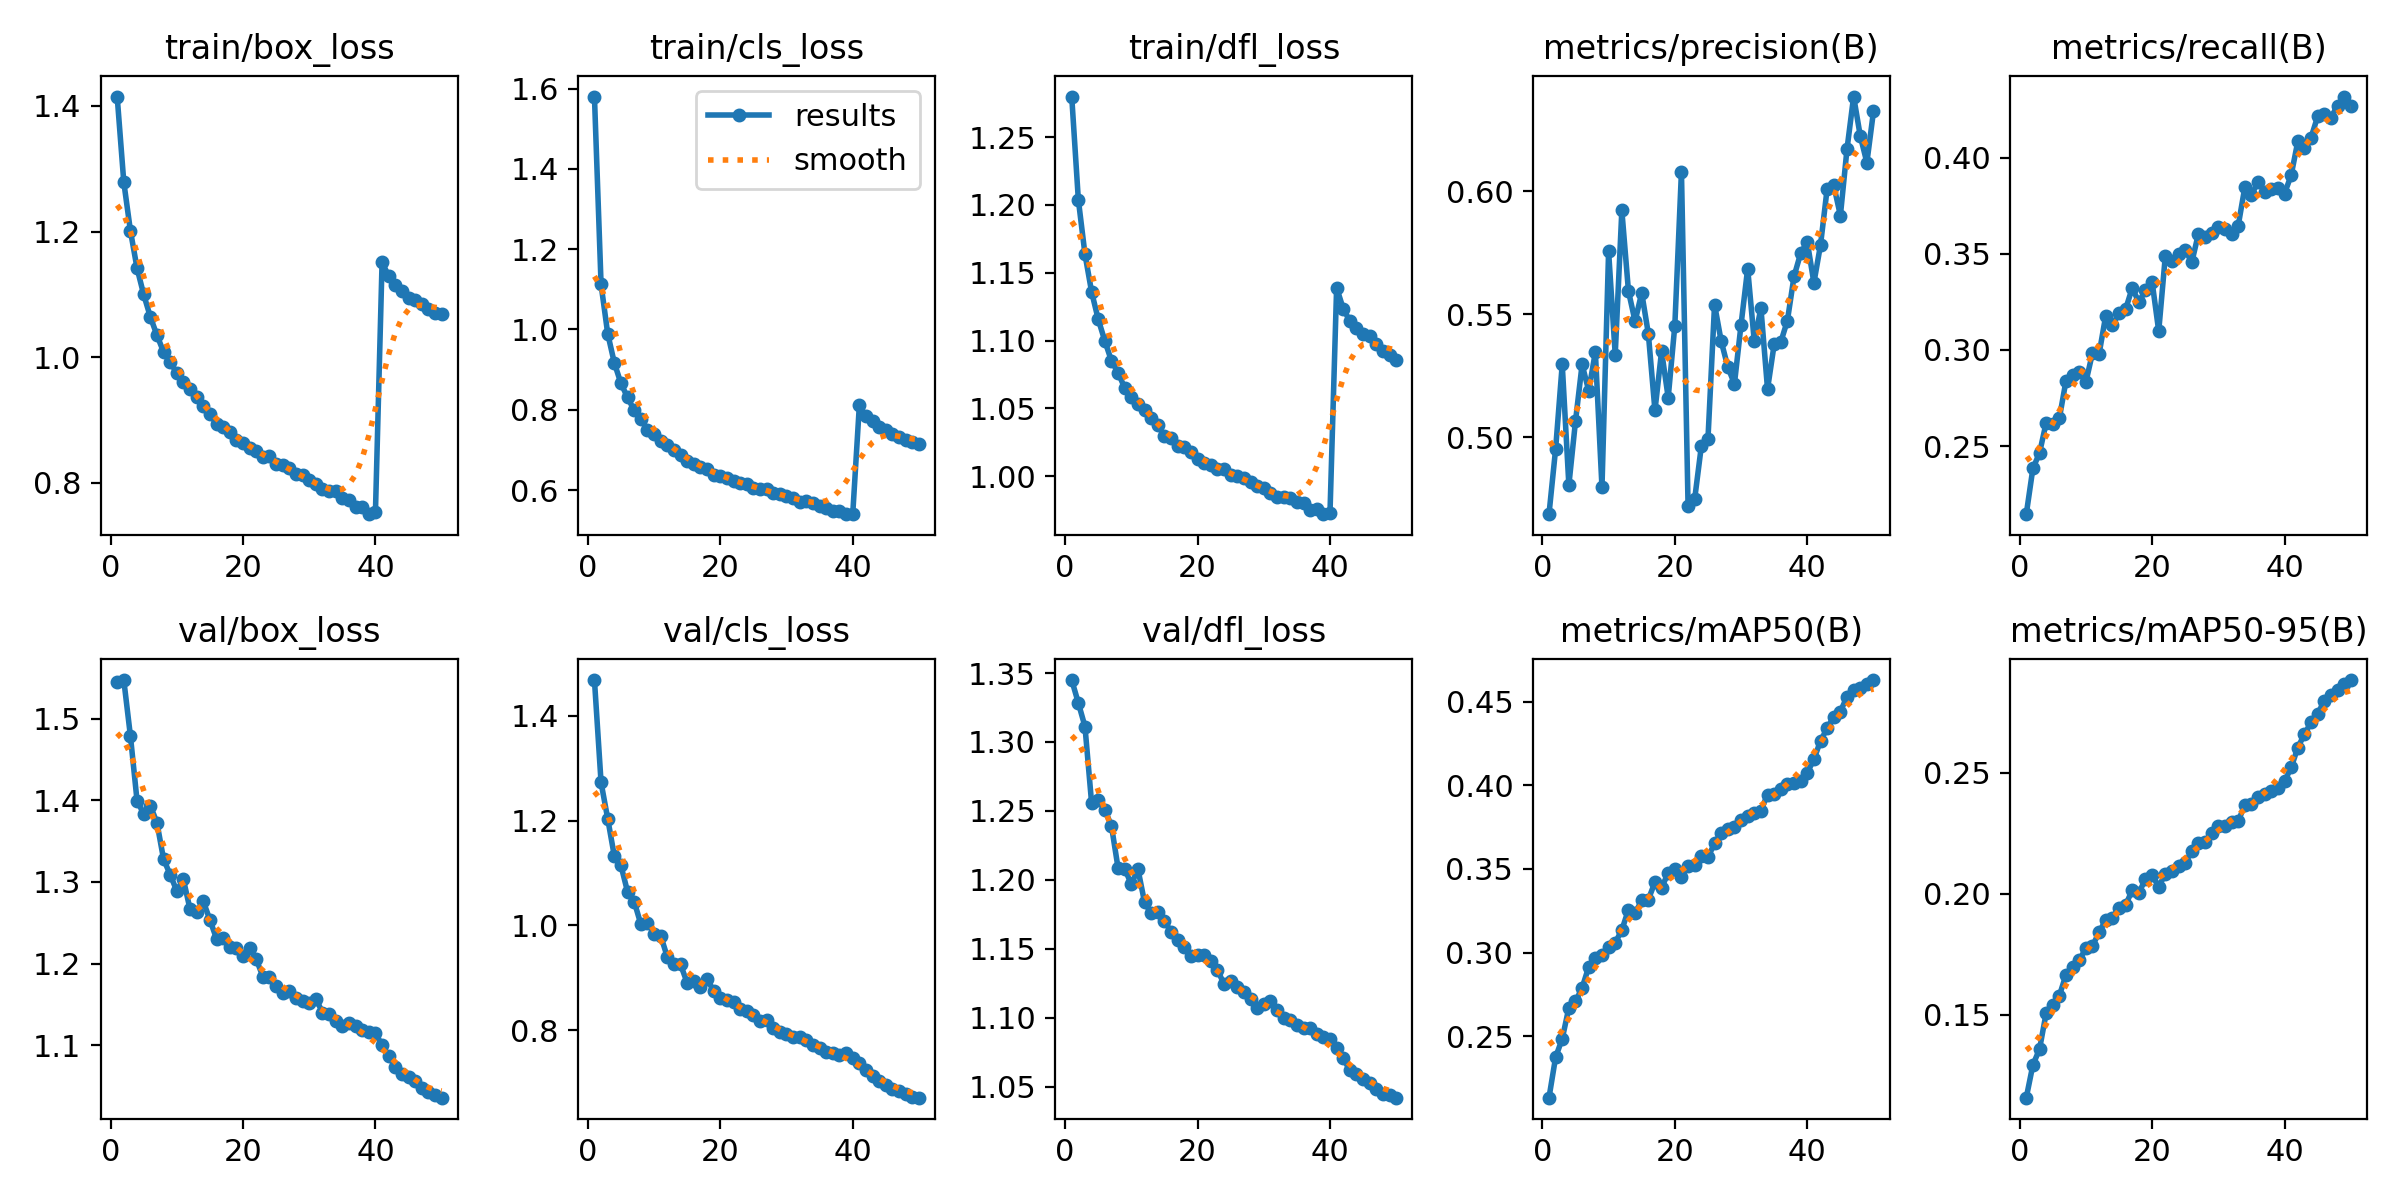

The file beside this chart, header and first rows:
epoch, time, train/box_loss, train/cls_loss, train/dfl_loss, metrics/precision(B), metrics/recall(B), metrics/mAP50(B), metrics/mAP50-95(B), val/box_loss, val/cls_loss, val/dfl_loss, lr/pg0, lr/pg1, lr/pg2
1, 99.67, 1.415, 1.58, 1.28, 0.4686, 0.2146, 0.2132, 0.1157, 1.545, 1.468, 1.345, 0.001195, 0.000998, 0.000998
2, 191.6, 1.279, 1.112, 1.204, 0.4951, 0.2384, 0.2374, 0.1292, 1.547, 1.273, 1.328, 0.0009802, 0.0009802, 0.0009802
3, 283.6, 1.201, 0.9899, 1.164, 0.5296, 0.2464, 0.2485, 0.1357, 1.479, 1.204, 1.311, 0.0009604, 0.0009604, 0.0009604
4, 374.8, 1.142, 0.917, 1.136, 0.4805, 0.2621, 0.267, 0.1506, 1.4, 1.132, 1.256, 0.0009406, 0.0009406, 0.0009406
5, 467.5, 1.1, 0.8658, 1.116, 0.5064, 0.2615, 0.2708, 0.1538, 1.383, 1.115, 1.258, 0.0009208, 0.0009208, 0.0009208
6, 558.8, 1.064, 0.8309, 1.1, 0.5295, 0.2646, 0.2789, 0.1578, 1.394, 1.064, 1.251, 0.000901, 0.000901, 0.000901
7, 649.5, 1.035, 0.7987, 1.085, 0.5188, 0.284, 0.2914, 0.1665, 1.373, 1.046, 1.239, 0.0008812, 0.0008812, 0.0008812
8, 741.6, 1.008, 0.7775, 1.076, 0.5346, 0.2869, 0.2968, 0.1698, 1.328, 1.003, 1.209, 0.0008614, 0.0008614, 0.0008614
9, 832.9, 0.9919, 0.7502, 1.065, 0.4796, 0.2887, 0.2985, 0.1725, 1.309, 1.005, 1.208, 0.0008416, 0.0008416, 0.0008416
10, 923.6, 0.9749, 0.7405, 1.059, 0.5756, 0.2832, 0.3034, 0.1774, 1.289, 0.9842, 1.197, 0.0008218, 0.0008218, 0.0008218
11, 1014, 0.9598, 0.7229, 1.053, 0.5336, 0.2985, 0.3059, 0.1784, 1.303, 0.9806, 1.208, 0.000802, 0.000802, 0.000802
12, 1106, 0.949, 0.7116, 1.049, 0.5923, 0.298, 0.3134, 0.184, 1.267, 0.9399, 1.184, 0.0007822, 0.0007822, 0.0007822
13, 1198, 0.9363, 0.7002, 1.043, 0.5594, 0.3179, 0.3257, 0.1891, 1.263, 0.9262, 1.176, 0.0007624, 0.0007624, 0.0007624
14, 1290, 0.9215, 0.6869, 1.038, 0.5471, 0.3128, 0.3236, 0.1901, 1.276, 0.9257, 1.177, 0.0007426, 0.0007426, 0.0007426
15, 1381, 0.9091, 0.6732, 1.029, 0.5587, 0.319, 0.3312, 0.1941, 1.254, 0.8907, 1.17, 0.0007228, 0.0007228, 0.0007228
16, 1472, 0.8942, 0.6641, 1.028, 0.5421, 0.3212, 0.3317, 0.1953, 1.23, 0.8945, 1.162, 0.000703, 0.000703, 0.000703
17, 1564, 0.8894, 0.6575, 1.022, 0.5108, 0.3323, 0.3421, 0.2014, 1.231, 0.8818, 1.156, 0.0006832, 0.0006832, 0.0006832
18, 1655, 0.8813, 0.6536, 1.021, 0.535, 0.3248, 0.3388, 0.2004, 1.22, 0.8981, 1.152, 0.0006634, 0.0006634, 0.0006634
19, 1747, 0.8681, 0.6388, 1.018, 0.5161, 0.3311, 0.3476, 0.2059, 1.219, 0.875, 1.145, 0.0006436, 0.0006436, 0.0006436
20, 1838, 0.8628, 0.6346, 1.013, 0.5454, 0.3355, 0.3501, 0.2075, 1.209, 0.8613, 1.146, 0.0006238, 0.0006238, 0.0006238
21, 1930, 0.8556, 0.63, 1.01, 0.608, 0.3098, 0.3453, 0.2029, 1.219, 0.8575, 1.145, 0.000604, 0.000604, 0.000604
22, 2021, 0.8512, 0.6232, 1.009, 0.4719, 0.349, 0.3517, 0.2081, 1.205, 0.8543, 1.141, 0.0005842, 0.0005842, 0.0005842
23, 2112, 0.8411, 0.6166, 1.006, 0.4748, 0.3462, 0.3521, 0.2094, 1.184, 0.8411, 1.135, 0.0005644, 0.0005644, 0.0005644
24, 2204, 0.842, 0.6143, 1.005, 0.4962, 0.35, 0.3575, 0.2114, 1.184, 0.8363, 1.125, 0.0005446, 0.0005446, 0.0005446
25, 2296, 0.8291, 0.606, 1.001, 0.499, 0.3519, 0.357, 0.2125, 1.173, 0.83, 1.127, 0.0005248, 0.0005248, 0.0005248
26, 2387, 0.8279, 0.6036, 1, 0.5539, 0.3457, 0.3653, 0.2177, 1.164, 0.8181, 1.122, 0.000505, 0.000505, 0.000505
27, 2479, 0.8239, 0.6015, 0.9987, 0.539, 0.3606, 0.3716, 0.221, 1.166, 0.8192, 1.119, 0.0004852, 0.0004852, 0.0004852
28, 2571, 0.8141, 0.5926, 0.996, 0.5285, 0.3585, 0.3737, 0.2212, 1.158, 0.8047, 1.114, 0.0004654, 0.0004654, 0.0004654
29, 2663, 0.8125, 0.5891, 0.9926, 0.5216, 0.3609, 0.3754, 0.2249, 1.155, 0.7969, 1.107, 0.0004456, 0.0004456, 0.0004456
30, 2755, 0.8045, 0.5848, 0.9909, 0.5457, 0.3639, 0.3795, 0.2278, 1.151, 0.7922, 1.11, 0.0004258, 0.0004258, 0.0004258
31, 2846, 0.7981, 0.5803, 0.9877, 0.5686, 0.363, 0.3818, 0.2278, 1.157, 0.7873, 1.112, 0.000406, 0.000406, 0.000406
32, 2938, 0.7898, 0.5714, 0.9849, 0.5389, 0.3604, 0.3835, 0.2294, 1.14, 0.7876, 1.106, 0.0003862, 0.0003862, 0.0003862
33, 3029, 0.7876, 0.5737, 0.9845, 0.5525, 0.3646, 0.3849, 0.2298, 1.138, 0.7825, 1.1, 0.0003664, 0.0003664, 0.0003664
34, 3121, 0.7869, 0.5681, 0.9839, 0.5195, 0.3846, 0.3945, 0.2368, 1.13, 0.7721, 1.098, 0.0003466, 0.0003466, 0.0003466
35, 3213, 0.7754, 0.5608, 0.9809, 0.5377, 0.3807, 0.3946, 0.2368, 1.123, 0.7671, 1.095, 0.0003268, 0.0003268, 0.0003268
36, 3303, 0.7725, 0.5562, 0.9799, 0.5387, 0.3875, 0.3978, 0.2401, 1.127, 0.7593, 1.093, 0.000307, 0.000307, 0.000307
37, 3395, 0.7606, 0.5467, 0.9748, 0.5474, 0.3824, 0.4011, 0.2412, 1.124, 0.7573, 1.093, 0.0002872, 0.0002872, 0.0002872
38, 3487, 0.7605, 0.5479, 0.9761, 0.5654, 0.3836, 0.4015, 0.2423, 1.119, 0.7539, 1.088, 0.0002674, 0.0002674, 0.0002674
39, 3578, 0.7499, 0.5405, 0.972, 0.5748, 0.3841, 0.4027, 0.2437, 1.117, 0.7564, 1.086, 0.0002476, 0.0002476, 0.0002476
40, 3669, 0.7536, 0.54, 0.9732, 0.5795, 0.3814, 0.4076, 0.2464, 1.115, 0.7475, 1.084, 0.0002278, 0.0002278, 0.0002278
41, 3760, 1.151, 0.8109, 1.139, 0.5628, 0.3909, 0.4155, 0.2521, 1.1, 0.7383, 1.078, 0.000208, 0.000208, 0.000208
42, 3850, 1.129, 0.7834, 1.123, 0.5782, 0.4085, 0.4267, 0.2603, 1.087, 0.7252, 1.07, 0.0001882, 0.0001882, 0.0001882
43, 3940, 1.115, 0.7709, 1.114, 0.6011, 0.4052, 0.434, 0.2658, 1.074, 0.7134, 1.062, 0.0001684, 0.0001684, 0.0001684
44, 4029, 1.106, 0.7571, 1.109, 0.6025, 0.4105, 0.4412, 0.2707, 1.064, 0.704, 1.059, 0.0001486, 0.0001486, 0.0001486
45, 4119, 1.094, 0.7488, 1.105, 0.5902, 0.4215, 0.4441, 0.2742, 1.06, 0.6956, 1.055, 0.0001288, 0.0001288, 0.0001288
46, 4208, 1.091, 0.7405, 1.104, 0.6173, 0.4228, 0.453, 0.2797, 1.056, 0.6886, 1.053, 0.000109, 0.000109, 0.000109
47, 4297, 1.085, 0.7315, 1.098, 0.6386, 0.4209, 0.4567, 0.2822, 1.047, 0.6841, 1.048, 8.92e-05, 8.92e-05, 8.92e-05
48, 4386, 1.077, 0.724, 1.092, 0.6226, 0.4271, 0.4582, 0.2842, 1.042, 0.6793, 1.045, 6.94e-05, 6.94e-05, 6.94e-05
49, 4476, 1.071, 0.7186, 1.089, 0.6118, 0.4318, 0.4608, 0.2868, 1.039, 0.6738, 1.044, 4.96e-05, 4.96e-05, 4.96e-05
50, 4565, 1.069, 0.7146, 1.086, 0.6326, 0.4268, 0.463, 0.2882, 1.036, 0.6717, 1.042, 2.98e-05, 2.98e-05, 2.98e-05
